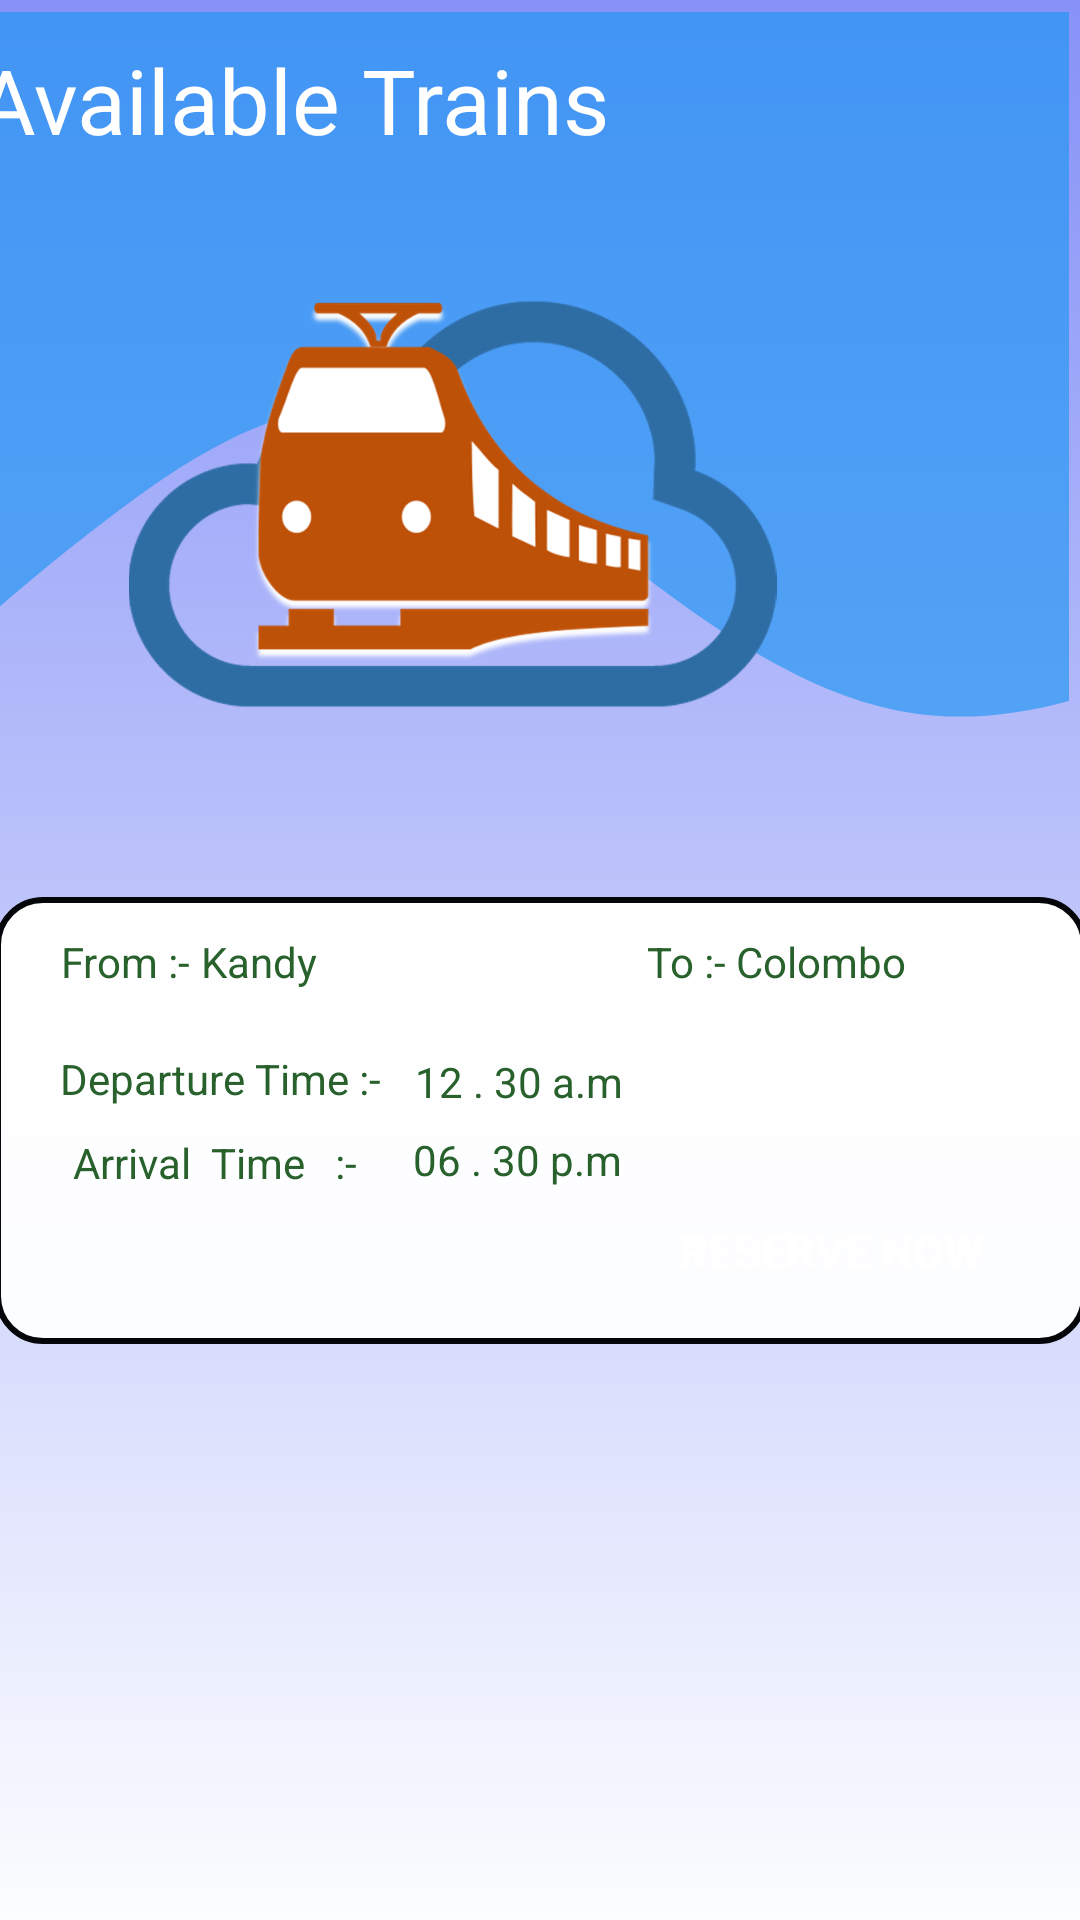

Here is an Android app screen rendered from its layout file. Give the layout XML and the strings, colors and styles it references.
<!-- AndroidManifest.xml: application theme Theme.SLIIT_Travel_App -->
<!-- res/layout/activity_train_schedule.xml -->
<?xml version="1.0" encoding="utf-8"?>
<androidx.constraintlayout.widget.ConstraintLayout
    xmlns:android="http://schemas.android.com/apk/res/android"
    xmlns:app="http://schemas.android.com/apk/res-auto"
    xmlns:tools="http://schemas.android.com/tools"
    android:id="@+id/doc_name21"
    android:layout_width="match_parent"
    android:layout_height="match_parent"
    android:background="@drawable/train_background"
    tools:context=".TrainSchedule">


    <RelativeLayout
        android:id="@+id/relativeLayout6"
        android:layout_width="411dp"
        android:layout_height="275dp"
        android:layout_marginTop="4dp"
        android:layout_marginEnd="4dp"
        android:background="@drawable/ic_trainwave"
        app:layout_constraintEnd_toEndOf="parent"
        app:layout_constraintTop_toTopOf="parent">

        <ImageView
            android:id="@+id/doc_page2_img"
            android:layout_width="369dp"
            android:layout_height="216dp"
            android:layout_alignParentStart="true"
            android:layout_alignParentTop="true"
            android:layout_alignParentEnd="true"
            android:layout_marginStart="21dp"
            android:layout_marginTop="56dp"
            android:layout_marginEnd="21dp"
            app:srcCompat="@drawable/train2" />


        <TextView
            android:id="@+id/tv_ourdoctors"
            android:layout_width="272dp"
            android:layout_height="58dp"
            android:layout_alignParentStart="true"
            android:layout_alignParentTop="true"
            android:layout_alignParentEnd="true"
            android:layout_marginStart="47dp"
            android:layout_marginTop="9dp"
            android:layout_marginEnd="92dp"
            android:layout_weight=".5"
            android:shadowColor="#000000"
            android:shadowDx="4.0"
            android:shadowDy="4.0"
            android:text="Available Trains"
            android:textColor="@color/white"
            android:textSize="30sp" />
    </RelativeLayout>

    <RelativeLayout
        android:id="@+id/relativeLayout3"
        android:layout_width="364dp"
        android:layout_height="149dp"
        android:layout_margin="20dp"
        android:layout_marginStart="16dp"
        android:layout_marginTop="16dp"
        android:layout_marginEnd="16dp"
        android:background="@drawable/train_text_back"
        app:layout_constraintEnd_toEndOf="parent"
        app:layout_constraintStart_toStartOf="parent"
        app:layout_constraintTop_toBottomOf="@+id/relativeLayout6"
        tools:ignore="MissingConstraints">

        <TextView
            android:id="@+id/doc_name1"
            android:layout_width="wrap_content"
            android:layout_height="wrap_content"
            android:layout_alignParentStart="true"
            android:layout_marginStart="10dp"
            android:padding="2dp"
            android:text="From :-"
            android:textColor="@color/green_700"
            android:textSize="14sp" />

        <TextView
            android:id="@+id/doc_name2"
            android:layout_width="wrap_content"
            android:layout_height="wrap_content"
            android:layout_marginStart="-1dp"
            android:layout_toEndOf="@+id/doc_name1"
            android:padding="2dp"
            android:text="Kandy"
            android:textColor="@color/green_700"
            android:textSize="14sp" />

        <TextView
            android:id="@+id/doc_name3"
            android:layout_width="wrap_content"
            android:layout_height="wrap_content"
            android:layout_marginStart="106dp"
            android:layout_marginEnd="-6dp"
            android:layout_toStartOf="@+id/doc_name4"
            android:layout_toEndOf="@+id/doc_name2"
            android:padding="2dp"
            android:text="To :-"
            android:textColor="@color/green_700"
            android:textSize="14sp" />

        <TextView
            android:id="@+id/doc_name4"
            android:layout_width="78dp"
            android:layout_height="wrap_content"
            android:layout_alignParentEnd="true"
            android:layout_marginEnd="31dp"
            android:padding="2dp"
            android:text="Colombo"
            android:textColor="@color/green_700"
            android:textSize="14sp" />

        <TextView
            android:id="@+id/doc_name5"
            android:layout_width="134dp"
            android:layout_height="wrap_content"
            android:layout_below="@+id/doc_name1"
            android:layout_marginStart="-90dp"
            android:layout_marginTop="16dp"
            android:layout_toEndOf="@+id/doc_name2"
            android:padding="2dp"
            android:text="Departure Time :-"
            android:textColor="@color/green_700"
            android:textSize="14sp" />

        <TextView
            android:id="@+id/doc_name6"
            android:layout_width="78dp"
            android:layout_height="wrap_content"
            android:layout_below="@+id/doc_name2"
            android:layout_marginStart="-16dp"
            android:layout_marginTop="17dp"
            android:layout_toEndOf="@+id/doc_name5"
            android:padding="2dp"
            android:text="12 . 30 a.m"
            android:textColor="@color/green_700"
            android:textSize="14sp" />

        <TextView
            android:id="@+id/doc_name7"
            android:layout_width="134dp"
            android:layout_height="wrap_content"
            android:layout_below="@+id/doc_name5"
            android:layout_alignParentStart="true"
            android:layout_marginStart="14dp"
            android:layout_marginTop="5dp"
            android:padding="2dp"
            android:text="Arrival  Time   :-"
            android:textColor="@color/green_700"
            android:textSize="14sp" />


        <TextView
            android:id="@+id/doc_name8"
            android:layout_width="78dp"
            android:layout_height="wrap_content"
            android:layout_below="@+id/doc_name6"
            android:layout_marginStart="-21dp"
            android:layout_marginTop="3dp"
            android:layout_toEndOf="@+id/doc_name7"
            android:padding="2dp"
            android:text="06 . 30 p.m"
            android:textColor="@color/green_700"
            android:textSize="14sp" />

        <Button
            android:id="@+id/see_more_button"
            android:layout_width="158dp"
            android:layout_height="38dp"
            android:layout_below="@+id/doc_name1"
            android:layout_alignParentStart="true"
            android:layout_marginStart="193dp"
            android:layout_marginTop="66dp"
            android:background="#00000000"
            android:text="Reserve Now"
            android:textColor="@color/white"
            android:textSize="15sp"
            android:textStyle="bold"
            tools:ignore="DuplicateSpeakableTextCheck,TouchTargetSizeCheck" />

    </RelativeLayout>



</androidx.constraintlayout.widget.ConstraintLayout>
<!-- resources referenced by this layout -->
<resources>
  <color name="green_700">#28612B</color>
  <color name="white">#FFFFFFFF</color>
  <!-- drawable ic_trainwave (drawable) -->
  <vector xmlns:android="http://schemas.android.com/apk/res/android"
      android:width="1440dp"
      android:height="320dp"
      android:viewportWidth="600"
      android:viewportHeight="320">
    <path
        android:pathData="M0,288L21.8,272C43.6,256 87,224 131,197.3C174.5,171 218,149 262,154.7C305.5,160 349,192 393,218.7C436.4,245 480,267 524,272C567.3,277 611,267 655,250.7C698.2,235 742,213 785,202.7C829.1,192 873,192 916,192C960,192 1004,192 1047,165.3C1090.9,139 1135,85 1178,80C1221.8,75 1265,117 1309,133.3C1352.7,149 1396,139 1418,133.3L1440,128L1440,0L1418.2,0C1396.4,0 1353,0 1309,0C1265.5,0 1222,0 1178,0C1134.5,0 1091,0 1047,0C1003.6,0 960,0 916,0C872.7,0 829,0 785,0C741.8,0 698,0 655,0C610.9,0 567,0 524,0C480,0 436,0 393,0C349.1,0 305,0 262,0C218.2,0 175,0 131,0C87.3,0 44,0 22,0L0,0Z"
        android:fillColor="#A82196F3"/>
  </vector>
  <!-- drawable train2: png bitmap (drawable, 96379 bytes) -->
  <!-- drawable train_background (drawable) -->
  <?xml version="1.0" encoding="utf-8"?>
  <selector xmlns:android="http://schemas.android.com/apk/res/android">
  
      <item>
          <shape>
              <gradient android:angle="90"
                  android:startColor="#FCFCFDFF"
                  android:endColor="#8692f7"/>
          </shape>
      </item>
  </selector>
  <!-- drawable train_text_back (drawable) -->
  <?xml version="1.0" encoding="utf-8"?>
  <selector xmlns:android="http://schemas.android.com/apk/res/android">
  
      <item>
          <shape>
  
              <stroke
                  android:width="2dp"
                  android:color="#050609" />
              <gradient android:angle="18"
                  android:startColor="#FFFFFF"
                  android:endColor="#FCFDFF"/>
              <padding
                  android:left="10dp"
                  android:right="10dp"
                  android:bottom="10dp"
                  android:top="10dp" />
              <corners android:radius="15dp" />
          </shape>
      </item>
  
  </selector>
  <style name="Theme.SLIIT_Travel_App" parent="Theme.MaterialComponents.DayNight.NoActionBar">
          
          <item name="colorPrimary">@color/lavender</item>
          <item name="colorPrimaryVariant">@color/lavender</item>
          <item name="colorOnPrimary">@color/white</item>
          
          <item name="colorSecondary">@color/teal_200</item>
          <item name="colorSecondaryVariant">@color/teal_700</item>
          <item name="colorOnSecondary">@color/black</item>
          
          <item name="android:statusBarColor">?attr/colorPrimaryVariant</item>
          
      </style>
  <color name="lavender">#8692f7</color>
  <color name="teal_200">#FF03DAC5</color>
  <color name="teal_700">#FF018786</color>
  <color name="black">#FF000000</color>
</resources>
